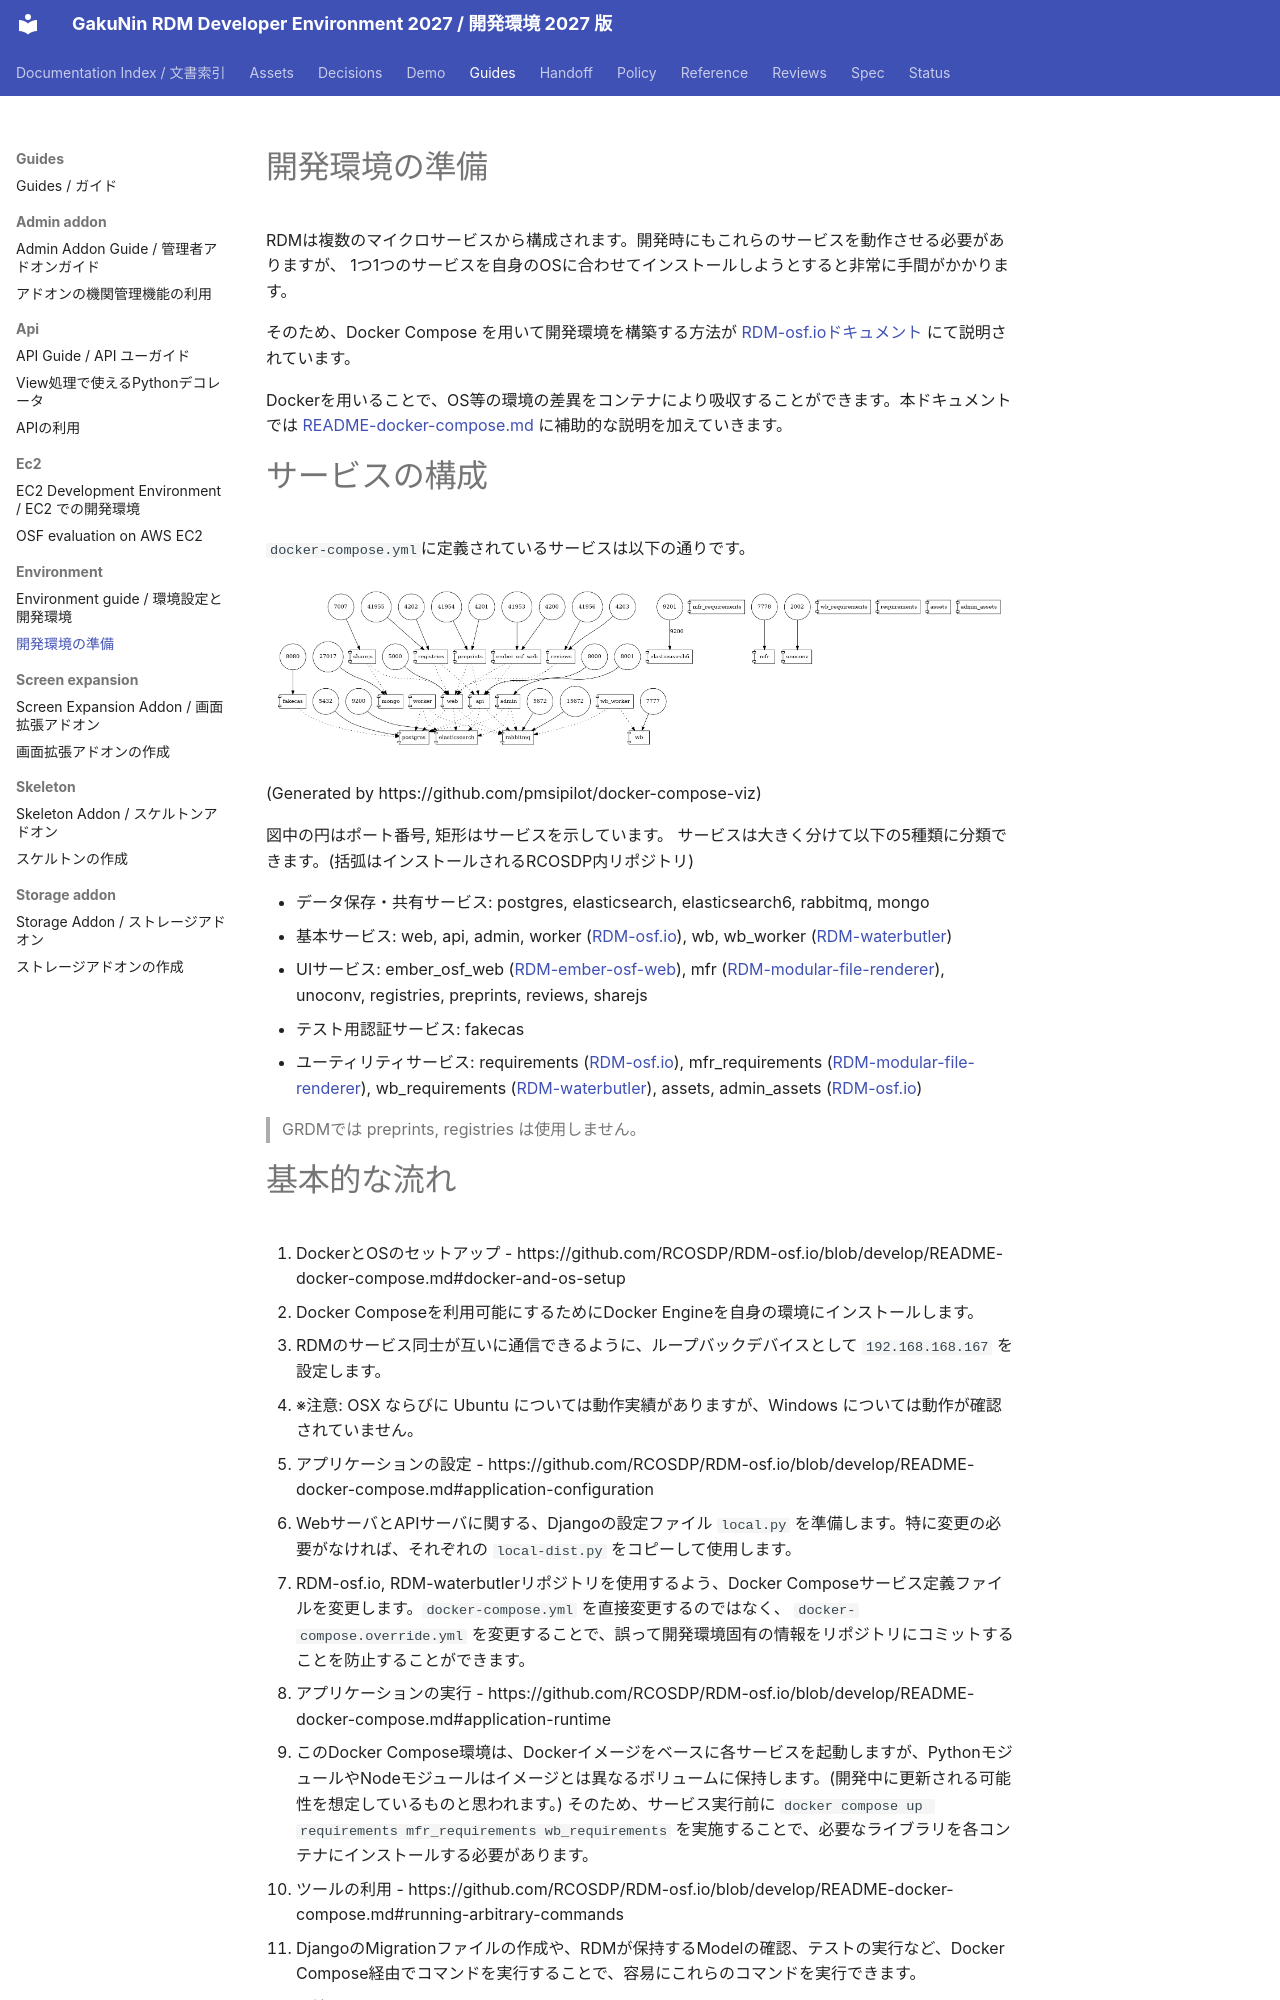

repository: RCOSDP/RDM-developer-guide · page: guides/environment/README.legacy/index.html · generator: mkdocs

# 開発環境の準備

RDMは複数のマイクロサービスから構成されます。開発時にもこれらのサービスを動作させる必要がありますが、
1つ1つのサービスを自身のOSに合わせてインストールしようとすると非常に手間がかかります。

そのため、Docker Compose を用いて開発環境を構築する方法が [RDM-osf.ioドキュメント](https://github.com/RCOSDP/RDM-osf.io/blob/develop/README-docker-compose.md) にて説明されています。

Dockerを用いることで、OS等の環境の差異をコンテナにより吸収することができます。本ドキュメントでは [README-docker-compose.md](https://github.com/RCOSDP/RDM-osf.io/blob/develop/README-docker-compose.md) に補助的な説明を加えていきます。

# サービスの構成

`docker-compose.yml`に定義されているサービスは以下の通りです。

![Docker Compose](./images/docker-compose.png)

(Generated by https://github.com/pmsipilot/docker-compose-viz)

図中の円はポート番号, 矩形はサービスを示しています。
サービスは大きく分けて以下の5種類に分類できます。(括弧はインストールされるRCOSDP内リポジトリ)

* データ保存・共有サービス: postgres, elasticsearch, elasticsearch6, rabbitmq, mongo
* 基本サービス: web, api, admin, worker ([RDM-osf.io](https://github.com/RCOSDP/RDM-osf.io/)), wb, wb_worker ([RDM-waterbutler](https://github.com/RCOSDP/RDM-waterbutler/))
* UIサービス: ember_osf_web ([RDM-ember-osf-web](https://github.com/RCOSDP/RDM-ember-osf-web)), mfr ([RDM-modular-file-renderer](https://github.com/RCOSDP/RDM-modular-file-renderer)), unoconv, registries, preprints, reviews, sharejs
* テスト用認証サービス: fakecas
* ユーティリティサービス: requirements ([RDM-osf.io](https://github.com/RCOSDP/RDM-osf.io/)), mfr_requirements ([RDM-modular-file-renderer](https://github.com/RCOSDP/RDM-modular-file-renderer)), wb_requirements ([RDM-waterbutler](https://github.com/RCOSDP/RDM-waterbutler/)), assets, admin_assets ([RDM-osf.io](https://github.com/RCOSDP/RDM-osf.io/))

> GRDMでは preprints, registries は使用しません。
